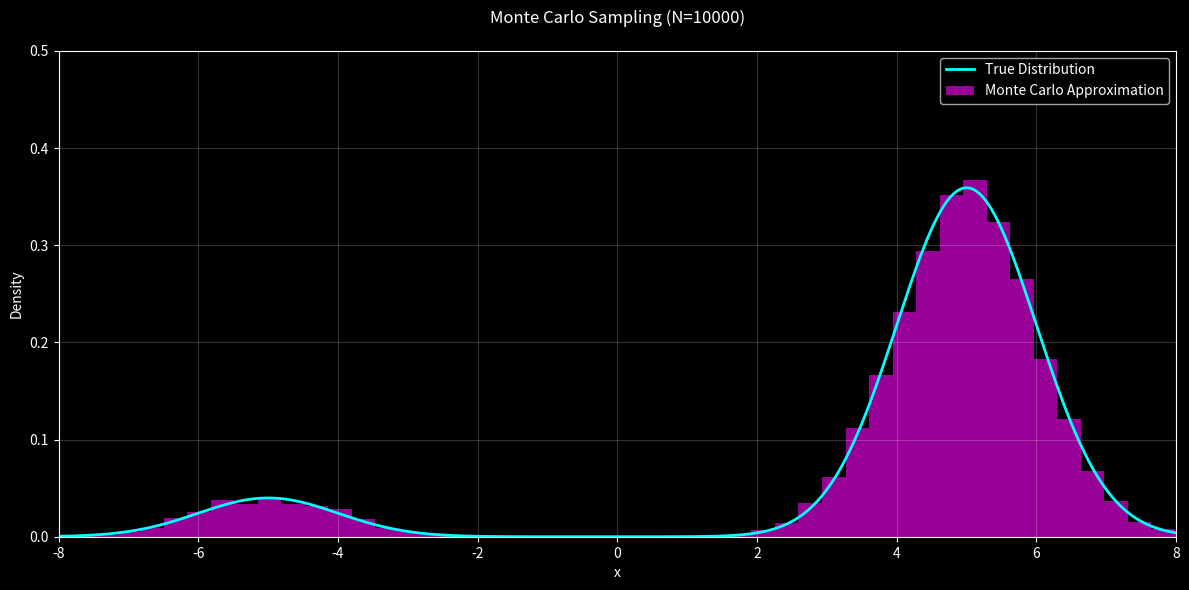

Write Python code to recreate this figure.
import numpy as np
import matplotlib.pyplot as plt
from scipy.stats import norm
from scipy.special import expit
from matplotlib.animation import FuncAnimation
import matplotlib.style as style

# Set dark background style
plt.style.use('dark_background')

def mixture_gaussian(x):
    """Mixture of two Gaussians: 0.1*N(-5,1) + 0.9*N(5,1)"""
    return 0.1 * norm.pdf(x, loc=-5, scale=1) + 0.9 * norm.pdf(x, loc=5, scale=1)

def sample_mixture_gaussian(N):
    """Generate N samples from the mixture distribution"""
    choices = np.random.binomial(1, 0.9, N)
    samples = np.where(choices == 0,
                      np.random.normal(-5, 1, N),
                      np.random.normal(5, 1, N))
    return samples

# Set random seed for reproducibility
np.random.seed(42)

# Create figure
fig, ax = plt.subplots(figsize=(12, 6))

# Setup the plot
x = np.linspace(-8, 8, 1000)
true_density = mixture_gaussian(x)

# Plot true density
line_true, = ax.plot(x, true_density, 'cyan', label='True Distribution', linewidth=2)
ax.set_xlim(-8, 8)
ax.set_ylim(0, 0.5)
ax.set_title('Monte Carlo Sampling Animation', color='white', pad=20)
ax.set_xlabel('x')
ax.set_ylabel('Density')
ax.grid(True, alpha=0.2)

# Initialize N values
N_values = np.logspace(1, 4, 50, dtype=int)

def update(frame):
    ax.clear()
    N = N_values[frame]
    
    # Plot true density
    ax.plot(x, true_density, 'cyan', label='True Distribution', linewidth=2)
    
    # Generate new samples and create histogram
    samples = sample_mixture_gaussian(N)
    ax.hist(samples, bins=50, density=True, alpha=0.6, color='magenta',
            label='Monte Carlo Approximation')
    
    # Set plot properties
    ax.set_xlim(-8, 8)
    ax.set_ylim(0, 0.5)
    ax.set_title(f'Monte Carlo Sampling (N={N})', color='white', pad=20)
    ax.set_xlabel('x')
    ax.set_ylabel('Density')
    ax.grid(True, alpha=0.2)
    ax.legend()

# Create animation
anim = FuncAnimation(
    fig, 
    update,
    frames=len(N_values),
    interval=100,
    repeat=False
)

# Adjust layout
plt.tight_layout()

# Save animation
anim.save('monte_carlo_animation.gif', writer='pillow', fps=10, dpi=100)
plt.close()
